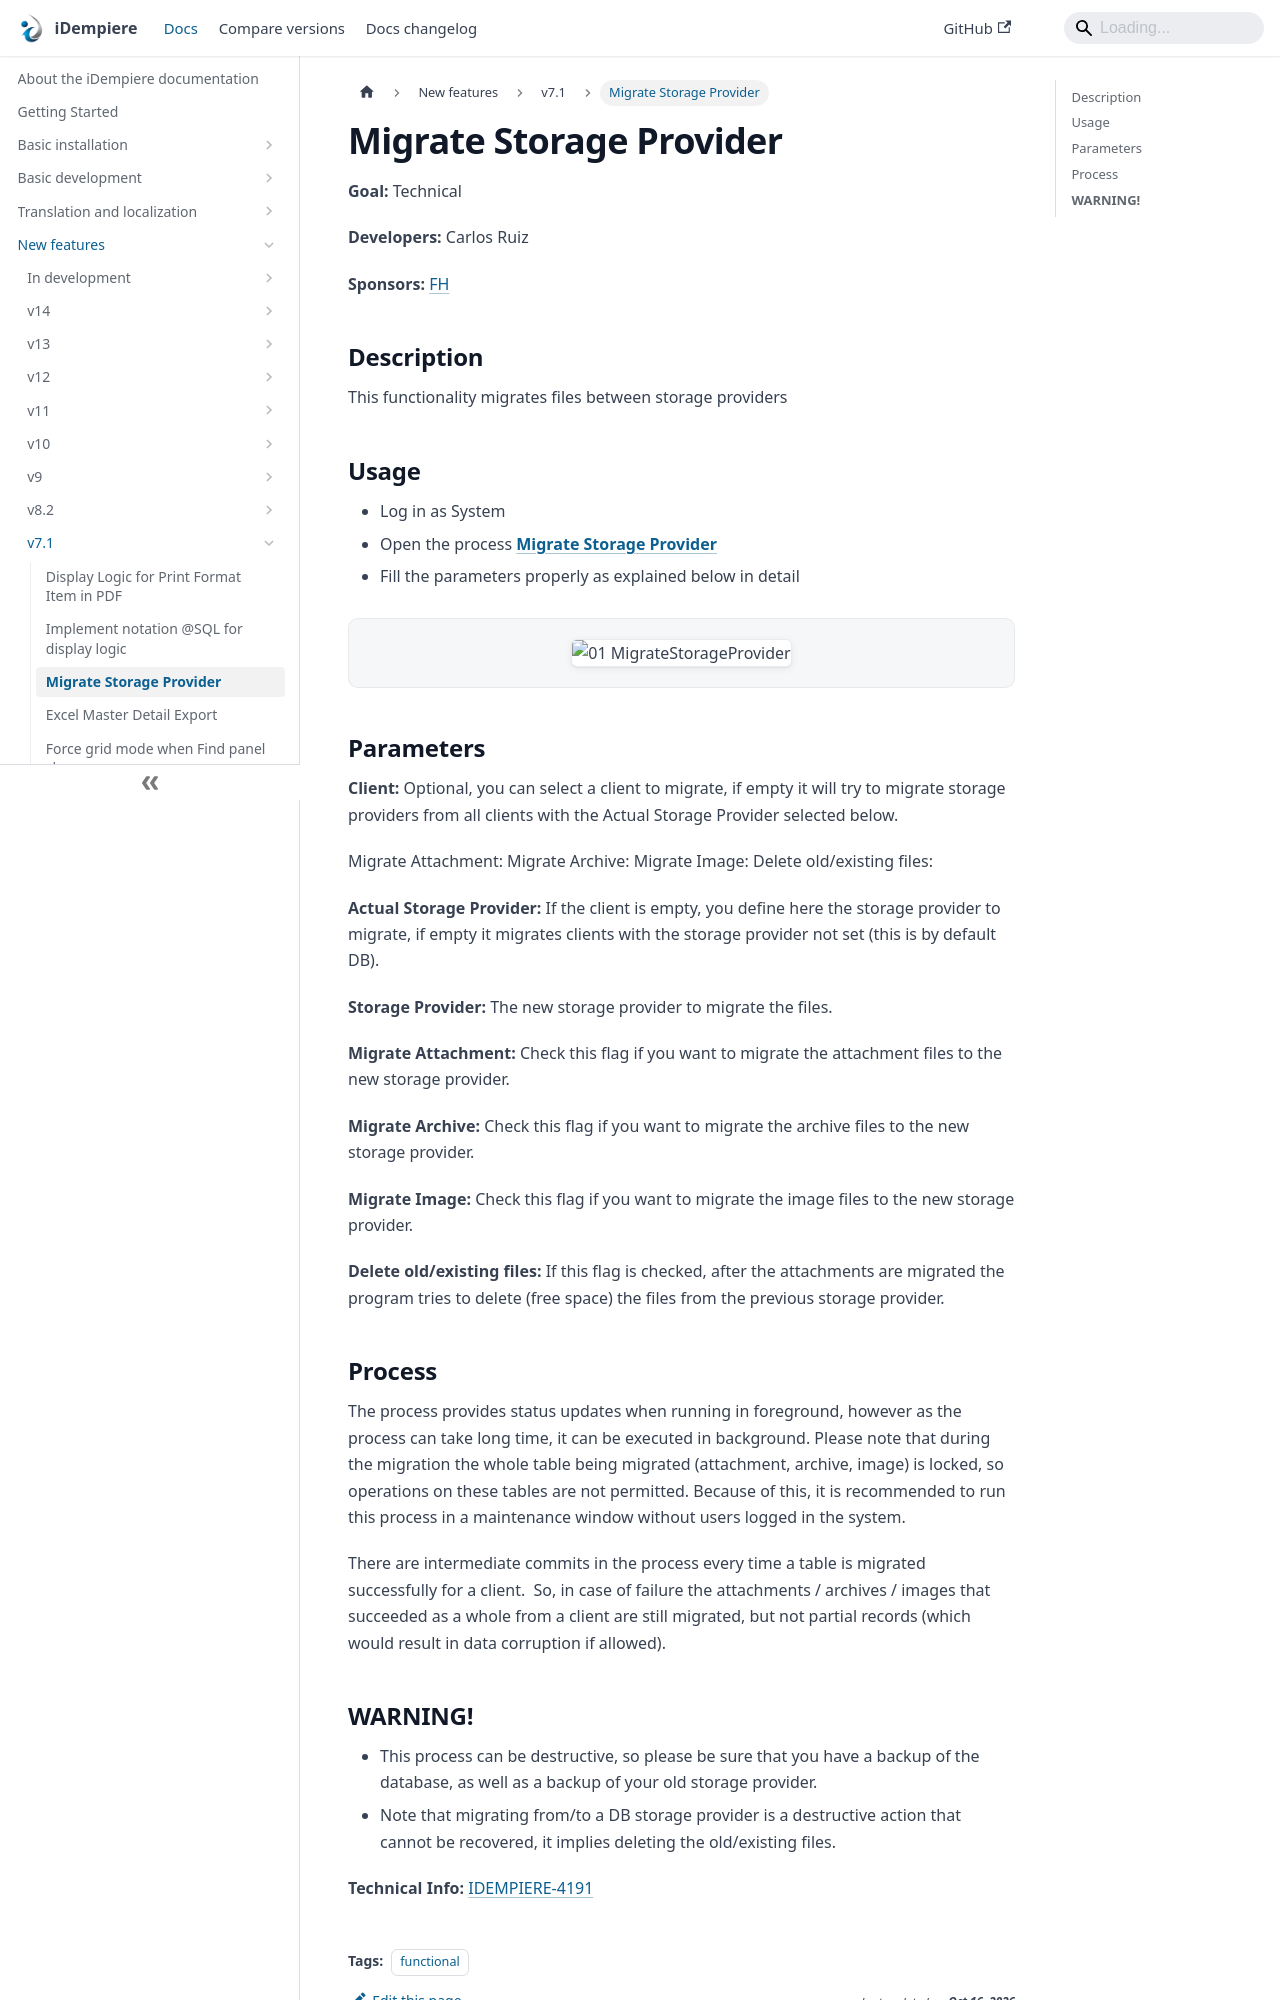

repository: idempiere/idempiere.github.io · page: docs/new-features/v7.1/migrate-storage-provider.html · generator: docusaurus

---
sidebar_position: 3
sidebar_label: "Migrate Storage Provider"
description: "This functionality migrates files between storage providers"
tags: [functional]
---
# Migrate Storage Provider

**Goal:** Technical

**Developers:** Carlos Ruiz

**Sponsors:**  [FH](https://www.fh.com.br/)

## Description
This functionality migrates files between storage providers

## Usage
- Log in as System
- Open the process **[Migrate Storage Provider](https://wiki.idempiere.org/en/Migrate_Storage_Provider_(Process_ID-200117))**
- Fill the parameters properly as explained below in detail

![01 MigrateStorageProvider](pathname:///img/new-features/v7.1/01_MigrateStorageProvider.png)

## Parameters
**Client:** Optional, you can select a client to migrate, if empty it will try to migrate storage providers from all clients with the Actual Storage Provider selected below.

Migrate Attachment:
Migrate Archive:
Migrate Image:
Delete old/existing files:

**Actual Storage Provider:** If the client is empty, you define here the storage provider to migrate, if empty it migrates clients with the storage provider not set (this is by default DB).

**Storage Provider:** The new storage provider to migrate the files.

**Migrate Attachment:** Check this flag if you want to migrate the attachment files to the new storage provider.

**Migrate Archive:** Check this flag if you want to migrate the archive files to the new storage provider.

**Migrate Image:** Check this flag if you want to migrate the image files to the new storage provider.

**Delete old/existing files:** If this flag is checked, after the attachments are migrated the program tries to delete (free space) the files from the previous storage provider.
